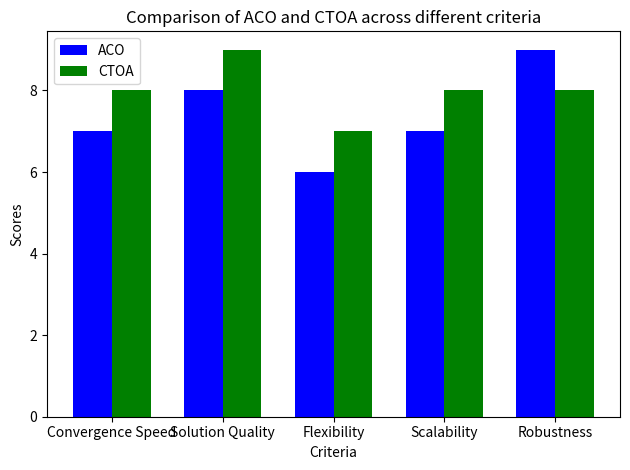

The matplotlib source for this figure:
import matplotlib.pyplot as plt
import numpy as np

# Criteria for comparison
criteria = ['Convergence Speed', 'Solution Quality', 'Flexibility', 'Scalability', 'Robustness']

# Hypothetical scores for each criterion (out of 10)
aco_scores = [7, 8, 6, 7, 9]  # Ant Colony Optimization
ctoa_scores = [8, 9, 7, 8, 8]  # Class Topper Optimization Algorithm

# Bar width
bar_width = 0.35

# Positions of the bars
index = np.arange(len(criteria))

# Plotting the bars
fig, ax = plt.subplots()
bar1 = ax.bar(index, aco_scores, bar_width, label='ACO', color='b')
bar2 = ax.bar(index + bar_width, ctoa_scores, bar_width, label='CTOA', color='g')

# Adding labels, title, and custom x-axis tick labels
ax.set_xlabel('Criteria')
ax.set_ylabel('Scores')
ax.set_title('Comparison of ACO and CTOA across different criteria')
ax.set_xticks(index + bar_width / 2)
ax.set_xticklabels(criteria)
ax.legend()

# Display the plot
plt.tight_layout()
plt.show()